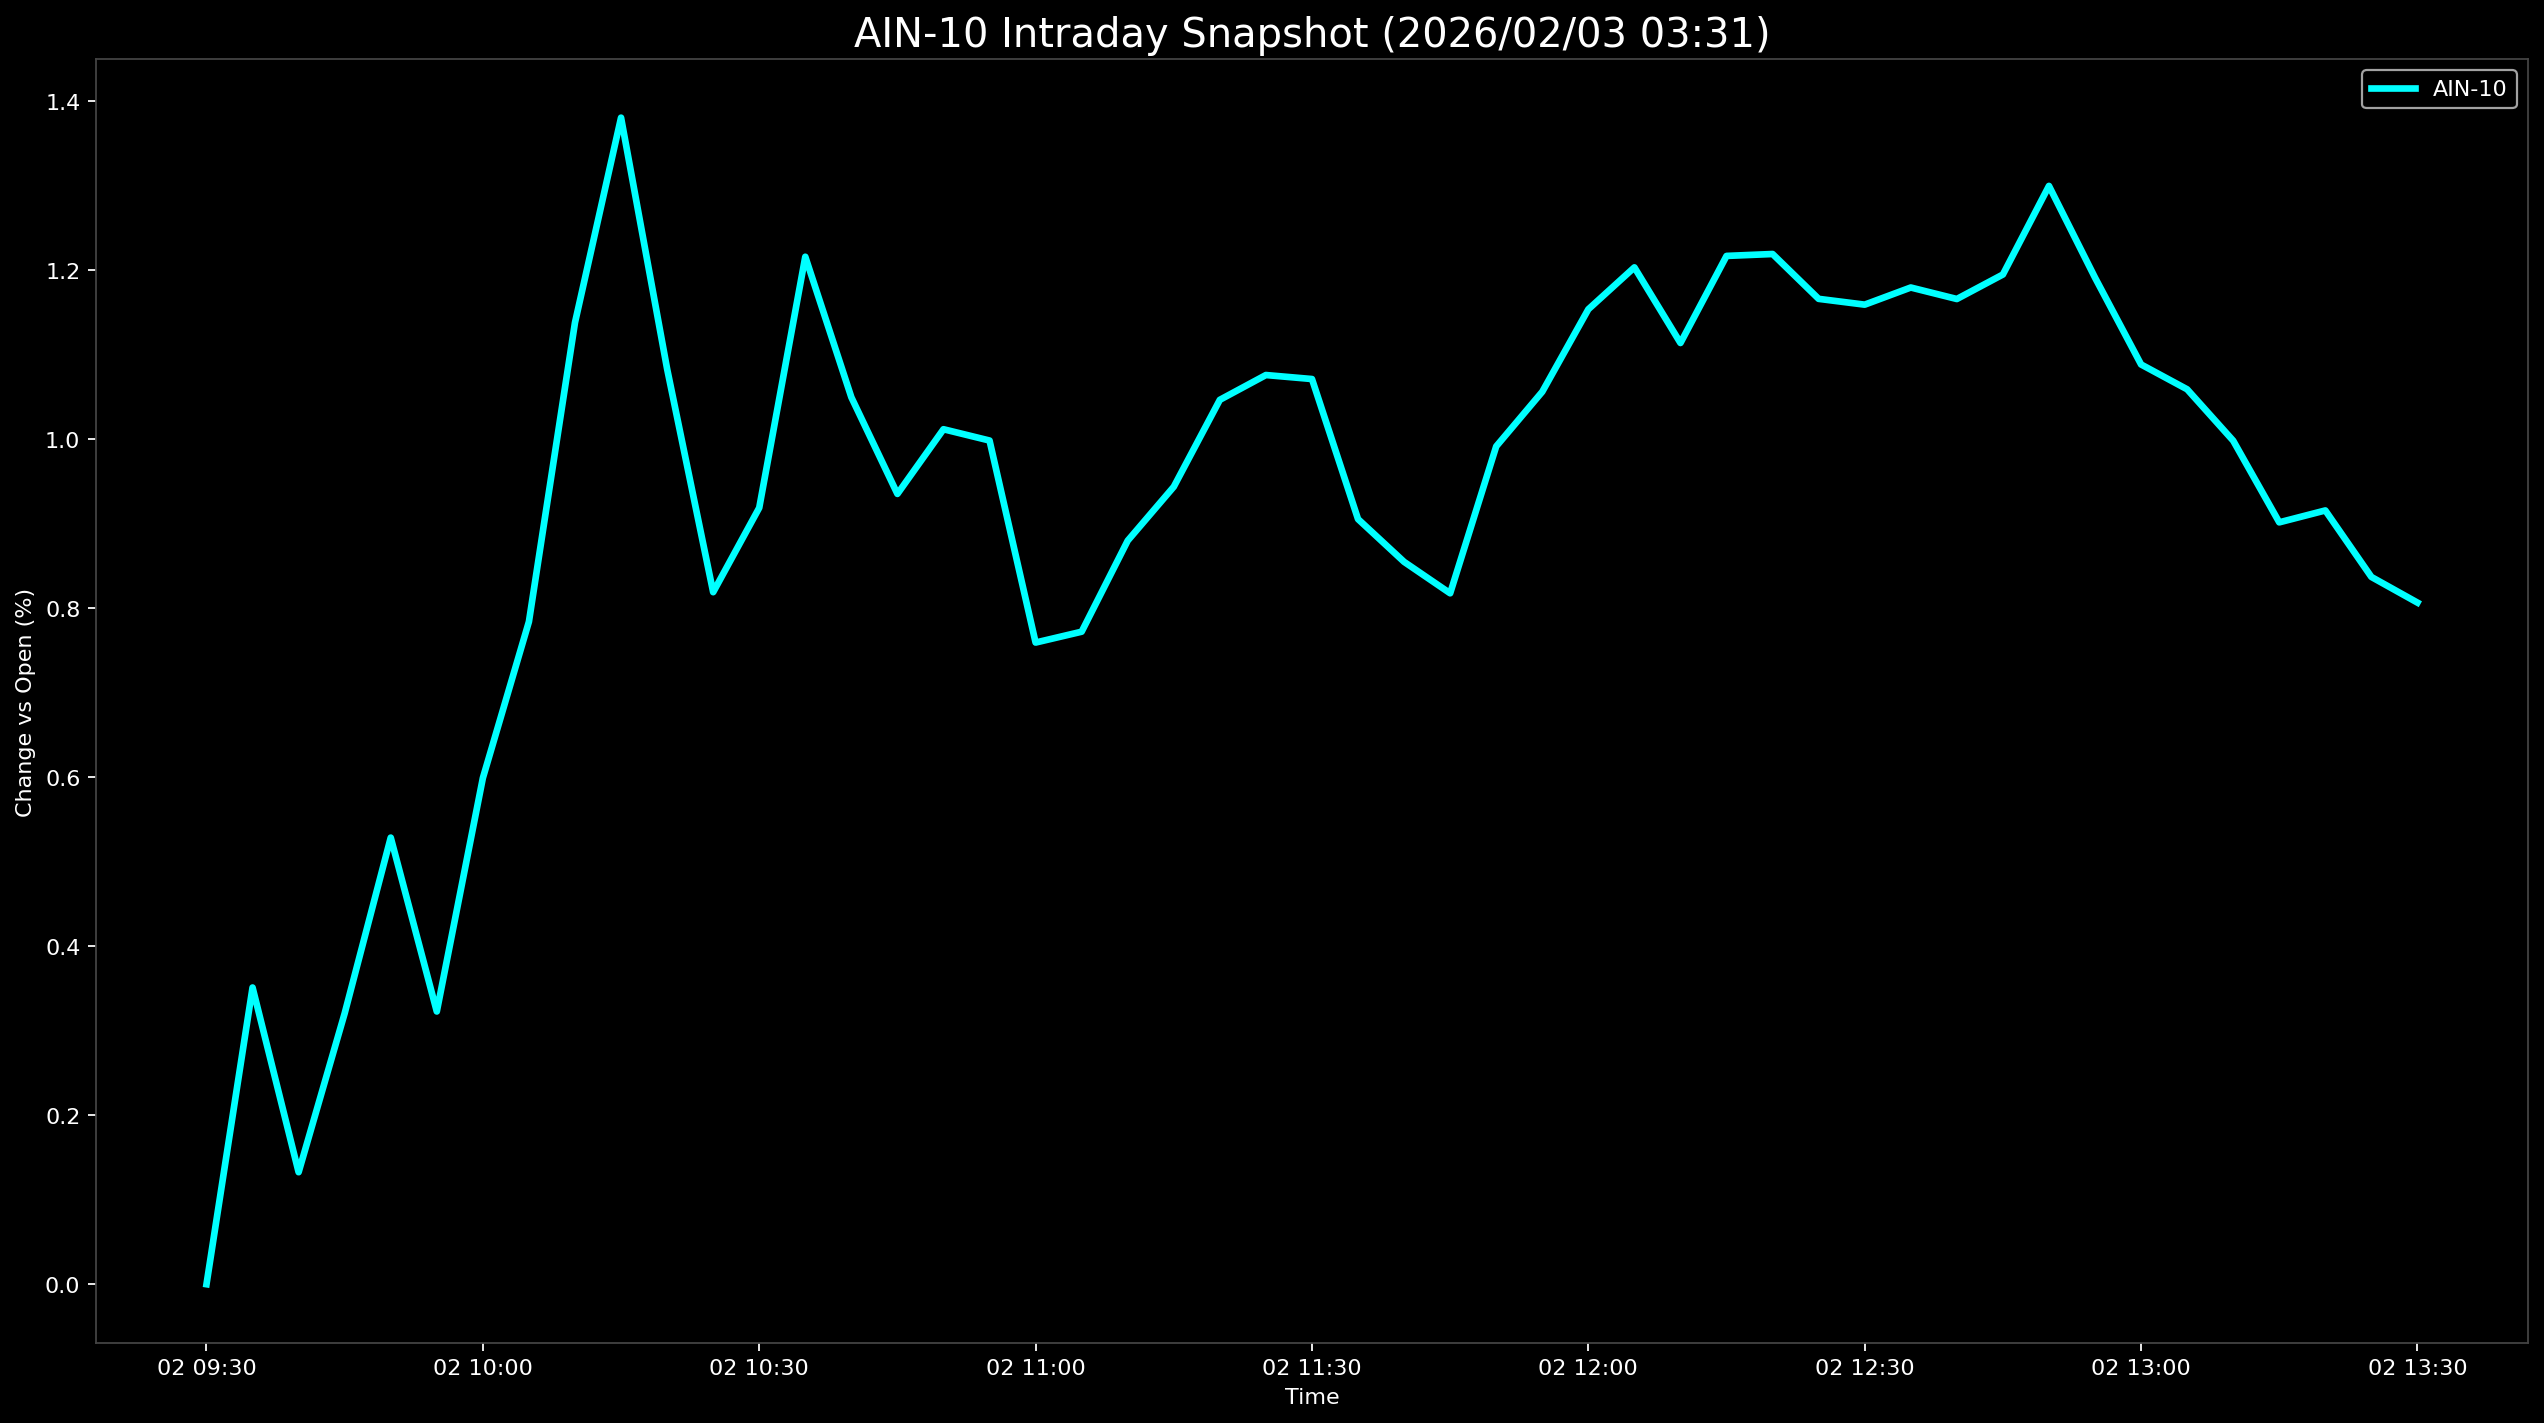

Values plotted in this chart, from the file beside it:
Datetime, AIN-10
2026-02-02 09:30:00, 0.0
2026-02-02 09:35:00, 0.3511
2026-02-02 09:40:00, 0.1326
2026-02-02 09:45:00, 0.3206
2026-02-02 09:50:00, 0.5286
2026-02-02 09:55:00, 0.3228
2026-02-02 10:00:00, 0.599
2026-02-02 10:05:00, 0.7841
2026-02-02 10:10:00, 1.138
2026-02-02 10:15:00, 1.381
2026-02-02 10:20:00, 1.083
2026-02-02 10:25:00, 0.819
2026-02-02 10:30:00, 0.9188
2026-02-02 10:35:00, 1.216
2026-02-02 10:40:00, 1.05
2026-02-02 10:45:00, 0.9353
2026-02-02 10:50:00, 1.012
2026-02-02 10:55:00, 0.9984
2026-02-02 11:00:00, 0.7594
2026-02-02 11:05:00, 0.7722
2026-02-02 11:10:00, 0.88
2026-02-02 11:15:00, 0.9438
2026-02-02 11:20:00, 1.047
2026-02-02 11:25:00, 1.076
2026-02-02 11:30:00, 1.071
2026-02-02 11:35:00, 0.9055
2026-02-02 11:40:00, 0.8549
2026-02-02 11:45:00, 0.8177
2026-02-02 11:50:00, 0.9916
2026-02-02 11:55:00, 1.056
2026-02-02 12:00:00, 1.154
2026-02-02 12:05:00, 1.203
2026-02-02 12:10:00, 1.114
2026-02-02 12:15:00, 1.217
2026-02-02 12:20:00, 1.219
2026-02-02 12:25:00, 1.166
2026-02-02 12:30:00, 1.159
2026-02-02 12:35:00, 1.18
2026-02-02 12:40:00, 1.166
2026-02-02 12:45:00, 1.195
2026-02-02 12:50:00, 1.3
2026-02-02 12:55:00, 1.191
2026-02-02 13:00:00, 1.088
2026-02-02 13:05:00, 1.059
2026-02-02 13:10:00, 0.9983
2026-02-02 13:15:00, 0.9016
2026-02-02 13:20:00, 0.9157
2026-02-02 13:25:00, 0.837
2026-02-02 13:30:00, 0.8066
